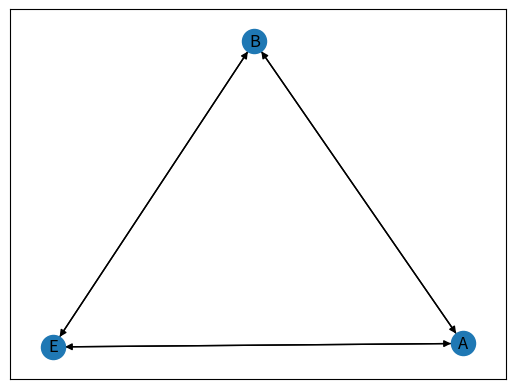

The matplotlib source for this figure:

# coding: utf-8

# In[88]:

import numpy as np
import time
import random
import bisect
import networkx as nx
import matplotlib.pyplot as plt


# In[56]:

def sort_product_demands(products):
    """
    sorts the given products of form:[product_name, demand, revenue], into a list of [product_name, revenue]
    and a list of demands, according to the descending order of the revenue of each product
    """
    n_products = len(products)
    demands = []
    demands_with_name = []
    products.sort(key = lambda tup: tup[2], reverse=True)
    demands = [p[1] for p in products]
    demands_with_name = [[p[0], p[1]] for p in products]
    products = [[p[0], p[2]] for p in products]
    return (products, demands, demands_with_name)

def marginal_value_check(value_func):
    """checks whether the marginal values in computed value functions satisfy the proposition 2.21"""
    dim = len(value_func)
    for j in range(dim):
        delta_V= [x-y for x, y in zip(value_func[j][1:], value_func[j])]
        print("delta = ", delta_V)
        if any(delta_V[i] < delta_V[i+1] for i in range(len(delta_V) - 1)):
            print("error type 1")
        if j < (dim -1):
            delta_V_next = [x-y for x, y in zip(value_func[j+1][1:], value_func[j+1])]
            print("delta_next = ", delta_V_next)
            if any(delta_V[i] > delta_V_next[i] for i in range(len(delta_V))):
                print("error type 2")

def calc_incidence_matrix(products, resources):
    """constructs the incidence matrix, indicating which product uses which resources, 
        e.g. incidence_matrix[i][j] = 1 if product j uses resource i
        size n_resources * n_products"""
    
    n_products = len(products)
    n_resources = len(resources)

    incidence_matrix = [[0] * n_products for _ in range(n_resources)] 

    for i in range(n_resources):
        for j in range(n_products):
            if resources[i] in products[j][0]: # test if product j uses resource i
                incidence_matrix[i][j] = 1
    return incidence_matrix


# In[62]:

def state_index(n_states, capacities, remain_cap):
    """converts the given array of remaining capacities into the state number"""
    """e.g. given total capacities [1,2,1], and the remained capacities [0, 2, 1], should return 5"""

    if n_states == 0:
        n_states = 1
        for c in capacities:
            n_states *= (c + 1)
    
    state_num = 0
    capacity_for_others = n_states

    for i in range(len(capacities)):
        capacity_for_others /= capacities[i] + 1
        state_num += remain_cap[i] * capacity_for_others
    return int(state_num)
        
def remain_cap(n_states, capacities, state_number):
    """reverse of function state_number(), to convert the given state number into remained capacities"""
    """e.g. given total capacities [1,2,3] and state_number 5, should return [0, 2, 1]"""

    if state_number >= n_states:
        raise RuntimeError(
            'Error when converting state number to remained capacities; given state number is too large.')

    remain_cap = []
    capacity_for_others = n_states

    for i in range(len(capacities)):
        capacity_for_others /= capacities[i] + 1
        remain_cap.append(int(state_number // capacity_for_others))
        state_number %= capacity_for_others
    return remain_cap


# In[1]:

def sample_network_demands(demands, total_time):
    """samples a series of index of products, whose request arrives at each period in the given total time """
    cumu_prob = [0] * len(demands)
    up_to = 0
    for i in range(len(demands)):
        up_to += demands[i]
        cumu_prob[i] = up_to

    cumu_prob.append(1.0)
    
    sample_index = [0] * total_time
    for t in range(total_time):
        rand = random.random()
        fall_into = bisect.bisect(cumu_prob, rand)
        sample_index[t] = fall_into
    return sample_index

def sample_single_static_demands(demands):
    """given demands for products in descending order of their revenue, samples a list of demands for each product 
    in ascending order of their revenue."""
    sampled_demands = []
    for i in range(len(demands)):
        sample = np.random.normal(demands[i][0], demands[i][1])
        sampled_demands.append(int(sample))
        
    return sampled_demands


# In[68]:

def network_bid_prices(value_func, products, resources, capacities, incidence_matrix, n_states):
    """Calculate the bid prices for resources at every state in every time period."""
    """Time index convention: starts from t=1, terminates at t=T, where len(value_func) = T """
    bid_prices = []

    n_resources = len(resources)
    if not incidence_matrix:
        incidence_matrix = calc_incidence_matrix(products, resources)
        
    for t in range(len(value_func)):
        bid_price_t = []
        for s in range(n_states):
            A = []
            b = []
            bp_t_s = [None] * n_resources
            for j in range(len(products)):
                incidence_vector = [row[j] for row in incidence_matrix]
                if incidence_vector not in A:
                    V_diff = value_func[t][s]
                    remained_cap = remain_cap(n_states, capacities, s)
                    reduced_cap = [a_i - b_i for a_i, b_i in zip(remained_cap, incidence_vector)]
                    if all(c >= 0 for c in reduced_cap):
                        V_diff -= value_func[t][state_index(n_states, capacities, reduced_cap)]
                        if sum(incidence_vector) == 1:
                            bp_t_s[incidence_vector.index(1)] = V_diff
                    A.append(incidence_vector)
                    b.append(V_diff)
#             print("bp_t_s:", bp_t_s)
            if any(bp is None for bp in bp_t_s):
                if not A:
                    bp_t_s = [0] * n_resources
                elif len(A) < n_resources:
                    bp_t_s = [0 if x is None else x for x in bp_t_s]
                else:
                    A_solve = A[:n_resources]
                    b_solve = b[:n_resources]
#                     print("A,b=", A_solve, b_solve)
                    bp = np.linalg.solve(A_solve, b_solve)
#                     print("result=", bp)
                    bp_t_s = [0 if x < 0 else x for x in bp]

            bid_price_t.append([round(bp_r, 3) for bp_r in bp_t_s])
        bid_prices.append(bid_price_t)
    return bid_prices


# In[103]:

def extract_legs_info(products, resources):
    """plots a graph of flights, produces the incidence matrix, and returns a complete list of flight itineraries."""
    """input:
       products: list of itineraries, in the form of [name, [(revenue, arrival_rate) for fare classes]]."""
    graph = nx.DiGraph()
    
    # produces the full resources, by adding the opposite direction of each flight leg.
    full_resources = resources[:]
    for r in resources:
        oppo_r = r.split('-')
        full_resources.append(oppo_r[1] + '-' + oppo_r[0])
    
    n_products = len(products)
    itinerary_fares = []
    incidence_matrix = [[0] * n_products for _ in range(len(full_resources))] 
    
    for p in range(n_products):
        itinerary = products[p]
        nodes = itinerary[0].split('-')
        for n in range(len(nodes) - 1):
            leg_name = nodes[n] + '-' + nodes[n+1]
            leg_index = full_resources.index(leg_name)
            incidence_matrix[leg_index][p] = 1
        
        for f in range(len(itinerary[1])):
            fare = itinerary[1][f]
            fare_name = itinerary[0] + ',' + str(f + 1)
            itinerary_fares.append([fare_name, fare[0], fare[1]])
    
    for leg in resources:
        nodes = leg.split('-')
        start = nodes[0]
        end = nodes[1]
        graph.add_node(start)
        graph.add_node(end)
        graph.add_edge(start, end)
        graph.add_edge(end, start)
        
    plt.clf()
    nx.draw_networkx(graph)
    plt.savefig('flights-network.png')
    graph_info = "airline network: n_nodes=" + str(len(graph.nodes())) + ", n_edges=" + str(len(graph.edges()))
#     print(graph_info)
    return incidence_matrix, itinerary_fares

products = [['A-B', [(430, 0.21), (300, 0.29), (200, 0.43)]], ['A-E', [(220, 0), (150,0),(80,0.5)]],
            ['A-E-B',[(420, 0.2), (290,0.3), (190, 0.4)]], ['B-A', [(430, 0.21), (300, 0.29), (200, 0.43)]], 
           ['A-B-A', [(500, 0.2), (300, 0.19),(200, 0.5)]]]
resources = ['A-E', 'A-B', 'E-B']
extract_legs_info(products, resources)


# In[ ]:
